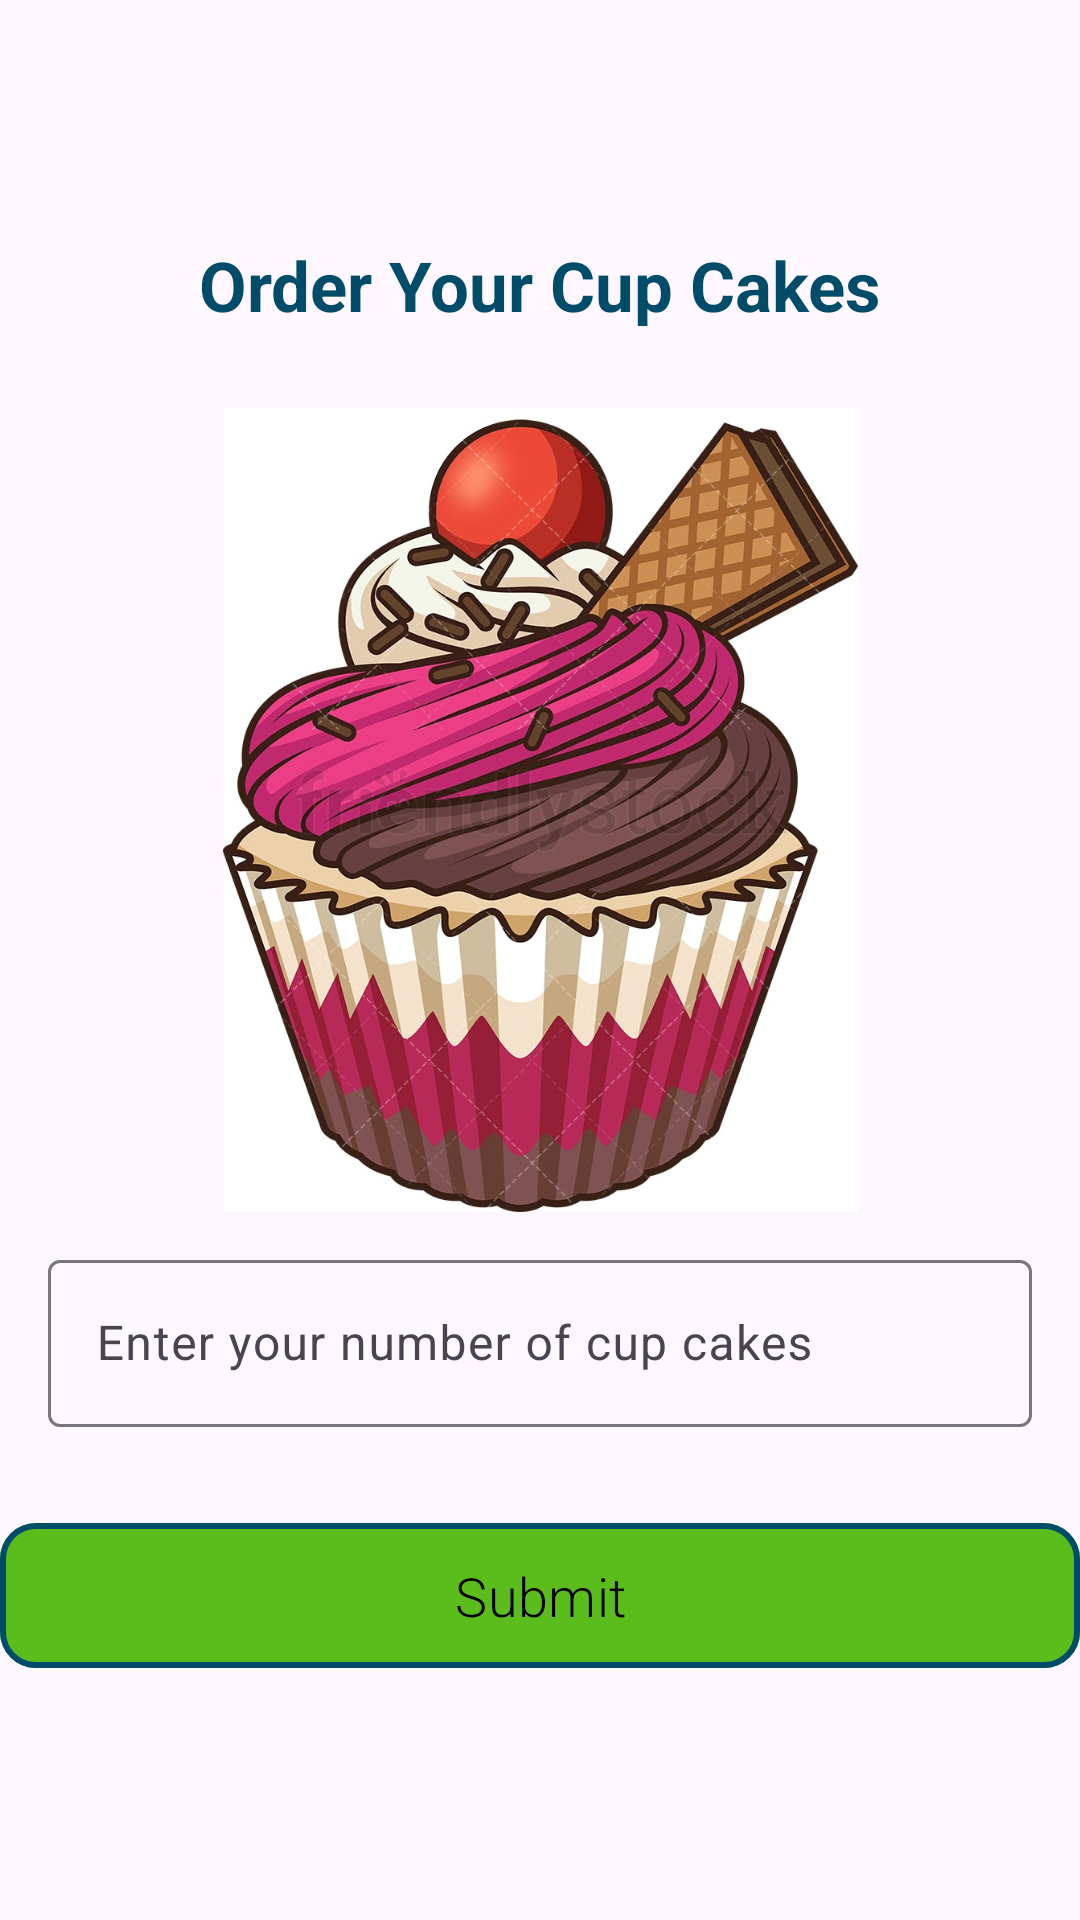

This screen was rendered from an Android layout file. Write that file and the resources it references.
<!-- AndroidManifest.xml: application theme Theme.CupCakeOrder -->
<!-- res/layout/fragment_home.xml -->
<androidx.constraintlayout.widget.ConstraintLayout xmlns:android="http://schemas.android.com/apk/res/android"
    xmlns:app="http://schemas.android.com/apk/res-auto"
    xmlns:tools="http://schemas.android.com/tools"
    android:layout_width="match_parent"
    android:layout_height="match_parent"
    tools:context=".Home">

    <ImageView
        android:id="@+id/imageView2"
        android:layout_width="283dp"
        android:layout_height="268dp"
        android:layout_marginTop="136dp"
        android:src="@drawable/cupcake"
        app:layout_constraintEnd_toEndOf="parent"
        app:layout_constraintStart_toStartOf="parent"
        app:layout_constraintTop_toTopOf="parent" />

    <com.google.android.material.button.MaterialButton
        android:id="@+id/submit_button"
        android:layout_width="match_parent"
        android:layout_height="wrap_content"
        android:layout_marginBottom="80dp"
        android:text="Submit"
        android:textSize="18sp"
        android:padding="12dp"
        android:textColor="@color/black"
        android:fontFamily="sans-serif-light"
        app:cornerRadius="12dp"
        app:strokeWidth="2dp"
        app:strokeColor="@color/material_dynamic_primary30"
        app:backgroundTint="#5ABD1C"
        app:layout_constraintBottom_toBottomOf="parent"
        app:layout_constraintEnd_toEndOf="parent"
        app:layout_constraintStart_toStartOf="parent" />


    <com.google.android.material.textview.MaterialTextView
        android:id="@+id/textView2"
        android:layout_width="wrap_content"
        android:layout_height="34dp"
        android:text="Order Your Cup Cakes"
        android:textAlignment="center"
        android:textSize="23dp"
        android:textColor="@color/material_dynamic_primary30"
        android:textColorHighlight="@android:color/background_light"
        android:textStyle="bold"
        app:layout_constraintBottom_toTopOf="@+id/imageView2"
        app:layout_constraintEnd_toEndOf="parent"
        app:layout_constraintHorizontal_bias="0.498"
        app:layout_constraintStart_toStartOf="parent"
        app:layout_constraintTop_toTopOf="parent"
        app:layout_constraintVertical_bias="0.782" />

    <com.google.android.material.textfield.TextInputLayout
        android:id="@+id/textInputLayout"
        android:layout_width="0dp"
        android:layout_height="wrap_content"
        android:layout_marginStart="16dp"
        android:layout_marginEnd="16dp"
        android:layout_marginBottom="28dp"
        android:hint="Enter your number of cup cakes"
        app:layout_constraintBottom_toTopOf="@+id/submit_button"
        app:layout_constraintEnd_toEndOf="parent"
        app:layout_constraintHorizontal_bias="1.0"
        app:layout_constraintStart_toStartOf="parent">

        <com.google.android.material.textfield.TextInputEditText
            android:id="@+id/user_input"
            android:layout_width="match_parent"
            android:layout_height="wrap_content"
            android:inputType="number"
            android:textColorHint="#546E7A"
            tools:layout_editor_absoluteX="4dp"
            tools:layout_editor_absoluteY="511dp" />

    </com.google.android.material.textfield.TextInputLayout>


</androidx.constraintlayout.widget.ConstraintLayout>
<!-- resources referenced by this layout -->
<resources>
  <!-- drawable cupcake: jpg bitmap (drawable, 181994 bytes) -->
  <style name="Theme.CupCakeOrder" parent="Base.Theme.CupCakeOrder" />
  <style name="Base.Theme.CupCakeOrder" parent="Theme.Material3.DayNight.NoActionBar">
          
          
      </style>
  <!-- not gathered from this repository: default colours our renderer supplied (Android Studio template values) -->
  <color name="black">#FF000000</color>
</resources>
